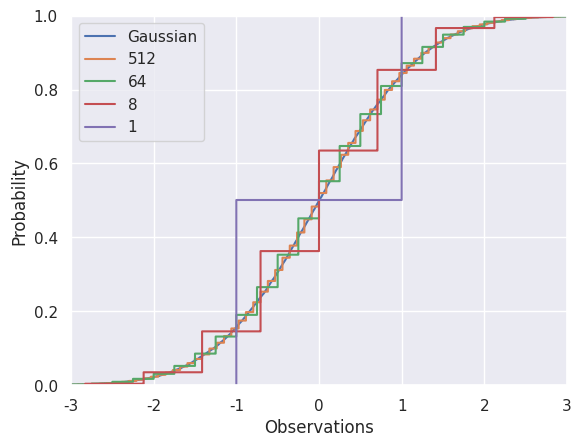

This figure's Python source:
import numpy as np
import matplotlib.pyplot as plt
import seaborn as sns

sns.set()

n = 40000
Z = np.random.randn(n)

plt.step(sorted(Z), np.arange(1, n+1) / float(n))
plt.xlim([-3, 3])
plt.ylim([0, 1])
plt.xlabel('Observations')
plt.ylabel('Probability')

plt.savefig('p12a.png')

K = [512, 64, 8, 1]

for k in K:
    Z = np.sum(np.sign(np.random.randn(n, k)) * np.sqrt(1./k), axis=1)
    plt.step(sorted(Z), np.arange(1, n + 1) / float(n))

plt.legend(['Gaussian', 512, 64, 8, 1])
plt.savefig('p12b.png')


